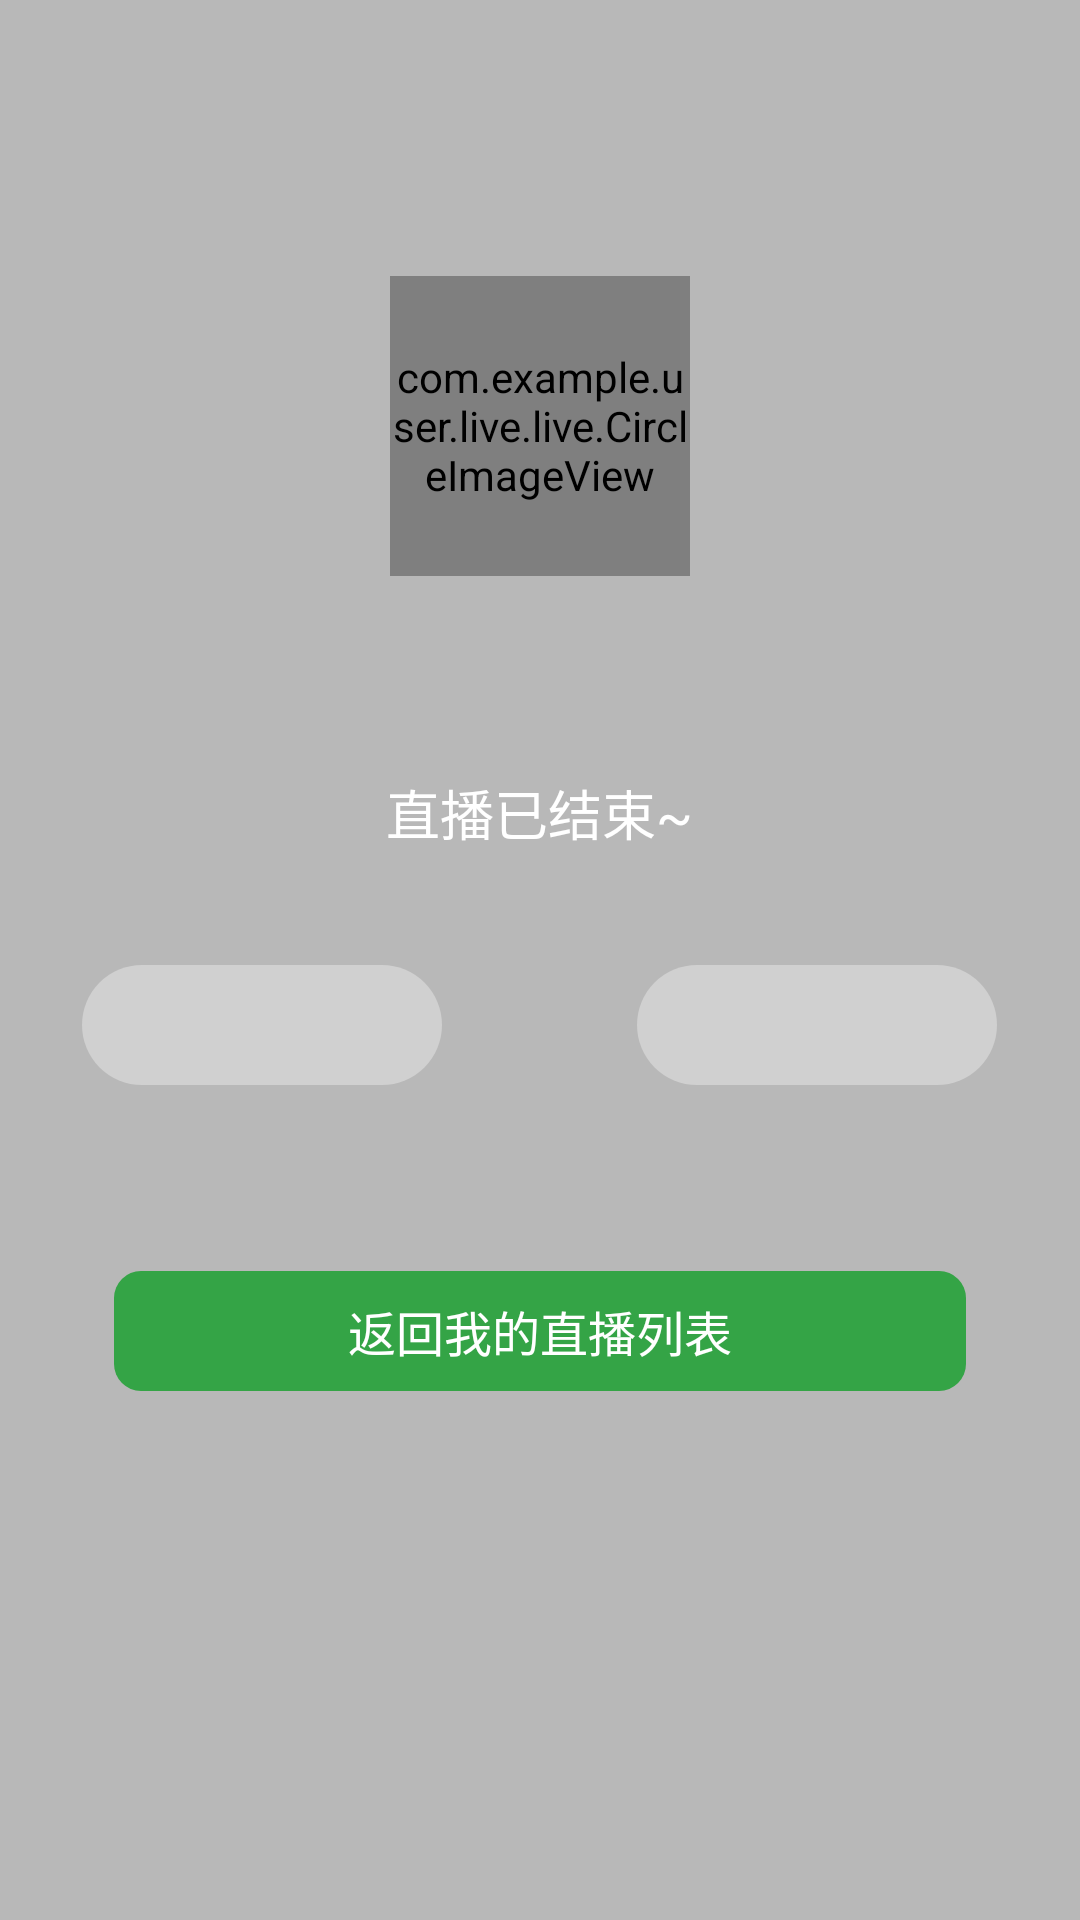

Reconstruct the res/layout file that produces this screen, plus the resources it refers to.
<!-- AndroidManifest.xml: application theme AppTheme -->
<!-- res/layout/pop_finish.xml -->
<?xml version="1.0" encoding="utf-8"?>
<RelativeLayout xmlns:android="http://schemas.android.com/apk/res/android"
    android:layout_width="match_parent"
    android:layout_height="match_parent"
    android:background="@color/color_44000000"
    android:orientation="vertical">

    <com.example.user.live.live.CircleImageView
        android:id="@+id/circle_iv"
        android:layout_width="@dimen/dimen_200"
        android:layout_height="@dimen/dimen_200"
        android:layout_centerHorizontal="true"
        android:layout_marginTop="@dimen/dimen_184" />

    <TextView
        android:id="@+id/tv_name"
        android:layout_width="wrap_content"
        android:layout_height="wrap_content"
        android:layout_below="@+id/circle_iv"
        android:layout_centerHorizontal="true"
        android:layout_marginTop="@dimen/dimen_18"
        android:textColor="@android:color/white"
        android:textSize="@dimen/text_size_32" />

    <TextView
        android:id="@+id/tv_notify"
        android:layout_width="wrap_content"
        android:layout_height="wrap_content"
        android:layout_below="@+id/tv_name"
        android:layout_centerHorizontal="true"
        android:layout_marginTop="@dimen/dimen_70"
        android:text="直播已结束~"
        android:textColor="@android:color/white"
        android:textSize="@dimen/text_size_36" />

    <RelativeLayout
        android:id="@+id/layout_count"
        android:layout_width="match_parent"
        android:layout_height="wrap_content"
        android:layout_below="@id/tv_notify"
        android:orientation="horizontal"
        android:paddingBottom="@dimen/dimen_124"
        android:paddingTop="@dimen/dimen_75">

        <TextView
            android:id="@+id/tv_per_count"
            android:layout_width="wrap_content"
            android:layout_height="wrap_content"
            android:layout_marginRight="@dimen/dimen_64"
            android:layout_toLeftOf="@+id/line"
            android:background="@drawable/bg_live_count"
            android:gravity="center"
            android:minHeight="@dimen/dimen_80"
            android:minWidth="@dimen/dimen_240"
            android:textColor="@android:color/white"
            android:textSize="@dimen/text_size_32" />

        <View
            android:id="@+id/line"
            android:layout_width="1dp"
            android:layout_height="2dp"
            android:layout_centerHorizontal="true" />


        <TextView
            android:id="@+id/tv_cnt_count"
            android:layout_width="wrap_content"
            android:layout_height="wrap_content"
            android:layout_marginLeft="@dimen/dimen_64"
            android:layout_toRightOf="@+id/line"
            android:background="@drawable/bg_live_count"
            android:gravity="center"
            android:minHeight="@dimen/dimen_80"
            android:minWidth="@dimen/dimen_240"
            android:textColor="@android:color/white"
            android:textSize="@dimen/text_size_32" />
    </RelativeLayout>


    <TextView
        android:id="@+id/tv_back"
        android:layout_width="@dimen/dimen_568"
        android:layout_height="@dimen/dimen_80"
        android:layout_below="@id/layout_count"
        android:layout_centerHorizontal="true"
        android:background="@drawable/bg_live_btn"
        android:gravity="center"
        android:text="@string/TV_BACK"
        android:textColor="@android:color/white"
        android:textSize="@dimen/text_size_32" />


</RelativeLayout>
<!-- resources referenced by this layout -->
<resources>
  <color name="color_44000000">#44000000</color>
  <dimen name="dimen_124">62dp</dimen>
  <dimen name="dimen_18">9dp</dimen>
  <dimen name="dimen_184">92dp</dimen>
  <dimen name="dimen_200">100dp</dimen>
  <dimen name="dimen_240">120dp</dimen>
  <dimen name="dimen_568">284dp</dimen>
  <dimen name="dimen_64">32dp</dimen>
  <dimen name="dimen_70">35dp</dimen>
  <dimen name="dimen_75">37.5dp</dimen>
  <dimen name="dimen_80">40dp</dimen>
  <dimen name="text_size_32">16sp</dimen>
  <dimen name="text_size_36">18sp</dimen>
  <!-- drawable bg_live_btn (drawable) -->
  <?xml version="1.0" encoding="utf-8"?>
  <shape xmlns:android="http://schemas.android.com/apk/res/android">
      <corners android:radius="@dimen/dimen_18"/>
      <solid android:color="@color/color_34A446"/>
  </shape>
  <!-- drawable bg_live_count (drawable) -->
  <?xml version="1.0" encoding="utf-8"?>
  <shape xmlns:android="http://schemas.android.com/apk/res/android">
      <corners android:radius="@dimen/dimen_160"/>
      <solid android:color="@color/color_55ffffff"/>
  </shape>
  <string name="TV_BACK">返回我的直播列表</string>
  <style name="AppTheme" parent="Theme.AppCompat.Light.NoActionBar">
          
          <item name="colorPrimary">@android:color/white</item>
          <item name="colorPrimaryDark">@android:color/white</item>
          <item name="colorAccent">@color/colorAccent</item>
      </style>
  <color name="color_34A446">#34A446</color>
  <dimen name="dimen_160">80dp</dimen>
  <color name="color_55ffffff">#55ffffff</color>
  <color name="colorAccent">#FF4081</color>
</resources>
